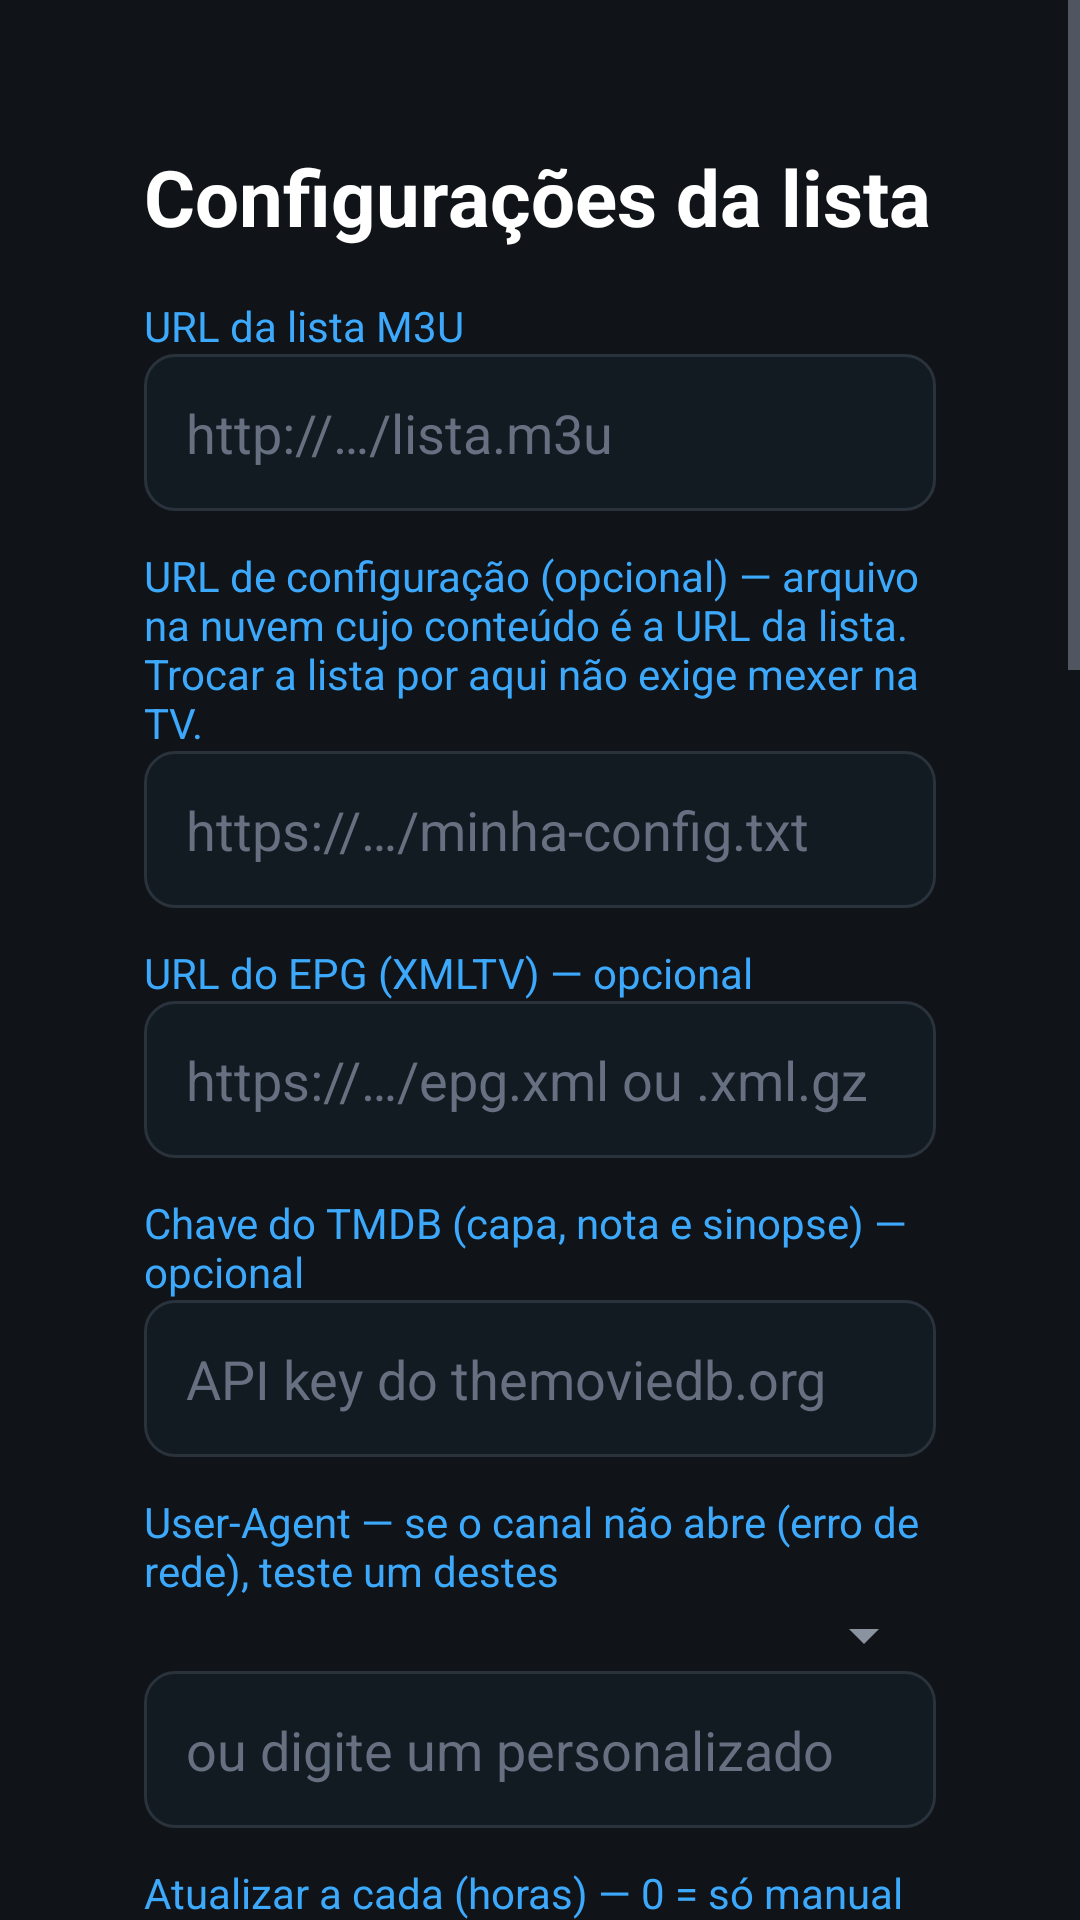

Here is an Android app screen rendered from its layout file. Give the layout XML and the strings, colors and styles it references.
<!-- AndroidManifest.xml: activity theme Theme.Player -->
<!-- res/layout/activity_settings.xml -->
<?xml version="1.0" encoding="utf-8"?>
<ScrollView xmlns:android="http://schemas.android.com/apk/res/android"
    android:layout_width="match_parent"
    android:layout_height="match_parent"
    android:background="#101418"
    android:fillViewport="true">

    <LinearLayout
        android:layout_width="match_parent"
        android:layout_height="wrap_content"
        android:orientation="vertical"
        android:padding="48dp">

        <TextView
            android:layout_width="wrap_content"
            android:layout_height="wrap_content"
            android:text="Configurações da lista"
            android:textColor="#FFFFFF"
            android:textSize="26sp"
            android:textStyle="bold" />

        <TextView
            android:layout_width="wrap_content"
            android:layout_height="wrap_content"
            android:layout_marginTop="16dp"
            android:text="URL da lista M3U"
            android:textColor="#3DA9FC" />

        <EditText
            android:id="@+id/set_url"
            android:layout_width="match_parent"
            android:layout_height="wrap_content"
            android:hint="http://…/lista.m3u"
            android:inputType="textUri"
            android:singleLine="true"
            android:textColor="#FFFFFF"
            android:textColorHint="#667080" />

        <TextView
            android:layout_width="wrap_content"
            android:layout_height="wrap_content"
            android:layout_marginTop="12dp"
            android:text="URL de configuração (opcional) — arquivo na nuvem cujo conteúdo é a URL da lista. Trocar a lista por aqui não exige mexer na TV."
            android:textColor="#3DA9FC" />

        <EditText
            android:id="@+id/set_config"
            android:layout_width="match_parent"
            android:layout_height="wrap_content"
            android:hint="https://…/minha-config.txt"
            android:inputType="textUri"
            android:singleLine="true"
            android:textColor="#FFFFFF"
            android:textColorHint="#667080" />

        <TextView
            android:layout_width="wrap_content"
            android:layout_height="wrap_content"
            android:layout_marginTop="12dp"
            android:text="URL do EPG (XMLTV) — opcional"
            android:textColor="#3DA9FC" />

        <EditText
            android:id="@+id/set_epg"
            android:layout_width="match_parent"
            android:layout_height="wrap_content"
            android:hint="https://…/epg.xml ou .xml.gz"
            android:inputType="textUri"
            android:singleLine="true"
            android:textColor="#FFFFFF"
            android:textColorHint="#667080" />

        <TextView
            android:layout_width="wrap_content"
            android:layout_height="wrap_content"
            android:layout_marginTop="12dp"
            android:text="Chave do TMDB (capa, nota e sinopse) — opcional"
            android:textColor="#3DA9FC" />

        <EditText
            android:id="@+id/set_tmdb"
            android:layout_width="match_parent"
            android:layout_height="wrap_content"
            android:hint="API key do themoviedb.org"
            android:inputType="text"
            android:singleLine="true"
            android:textColor="#FFFFFF"
            android:textColorHint="#667080" />

        <TextView
            android:layout_width="wrap_content"
            android:layout_height="wrap_content"
            android:layout_marginTop="12dp"
            android:text="User-Agent — se o canal não abre (erro de rede), teste um destes"
            android:textColor="#3DA9FC" />

        <Spinner
            android:id="@+id/set_ua_preset"
            android:layout_width="match_parent"
            android:layout_height="wrap_content" />

        <EditText
            android:id="@+id/set_ua"
            android:layout_width="match_parent"
            android:layout_height="wrap_content"
            android:hint="ou digite um personalizado"
            android:inputType="text"
            android:singleLine="true"
            android:textColor="#FFFFFF"
            android:textColorHint="#667080" />

        <TextView
            android:layout_width="wrap_content"
            android:layout_height="wrap_content"
            android:layout_marginTop="12dp"
            android:text="Atualizar a cada (horas) — 0 = só manual"
            android:textColor="#3DA9FC" />

        <EditText
            android:id="@+id/set_refresh"
            android:layout_width="160dp"
            android:layout_height="wrap_content"
            android:inputType="number"
            android:singleLine="true"
            android:text="12"
            android:textColor="#FFFFFF" />

        <CheckBox
            android:id="@+id/set_auto"
            android:layout_width="wrap_content"
            android:layout_height="wrap_content"
            android:layout_marginTop="12dp"
            android:text="Abrir a lista automaticamente ao iniciar o app"
            android:textColor="#FFFFFF" />

        <TextView
            android:id="@+id/set_info"
            android:layout_width="wrap_content"
            android:layout_height="wrap_content"
            android:layout_marginTop="8dp"
            android:textColor="#9AA4AE"
            android:textSize="13sp" />

        <View
            android:layout_width="match_parent"
            android:layout_height="1dp"
            android:layout_marginTop="20dp"
            android:background="#2A323A" />

        <TextView
            android:layout_width="wrap_content"
            android:layout_height="wrap_content"
            android:layout_marginTop="16dp"
            android:text="Preferências do player"
            android:textColor="#FFFFFF"
            android:textSize="20sp"
            android:textStyle="bold" />

        <TextView android:layout_width="wrap_content" android:layout_height="wrap_content"
            android:layout_marginTop="12dp" android:text="Áudio preferido (dublado/original)" android:textColor="#3DA9FC" />
        <Spinner android:id="@+id/set_audio_lang" android:layout_width="match_parent" android:layout_height="wrap_content" />

        <TextView android:layout_width="wrap_content" android:layout_height="wrap_content"
            android:layout_marginTop="12dp" android:text="Legenda preferida" android:textColor="#3DA9FC" />
        <Spinner android:id="@+id/set_sub_lang" android:layout_width="match_parent" android:layout_height="wrap_content" />

        <TextView android:layout_width="wrap_content" android:layout_height="wrap_content"
            android:layout_marginTop="12dp" android:text="Tamanho da legenda" android:textColor="#3DA9FC" />
        <Spinner android:id="@+id/set_sub_size" android:layout_width="match_parent" android:layout_height="wrap_content" />

        <TextView android:layout_width="wrap_content" android:layout_height="wrap_content"
            android:layout_marginTop="12dp" android:text="Aspecto padrão" android:textColor="#3DA9FC" />
        <Spinner android:id="@+id/set_aspect" android:layout_width="match_parent" android:layout_height="wrap_content" />

        <TextView android:layout_width="wrap_content" android:layout_height="wrap_content"
            android:layout_marginTop="12dp" android:text="Qualidade da conexão (início mais alto)" android:textColor="#3DA9FC" />
        <Spinner android:id="@+id/set_conn" android:layout_width="match_parent" android:layout_height="wrap_content" />

        <TextView android:layout_width="wrap_content" android:layout_height="wrap_content"
            android:layout_marginTop="12dp" android:text="Pulo das setas (avançar/voltar)" android:textColor="#3DA9FC" />
        <Spinner android:id="@+id/set_seek_step" android:layout_width="match_parent" android:layout_height="wrap_content" />

        <CheckBox android:id="@+id/set_force_max" android:layout_width="wrap_content" android:layout_height="wrap_content"
            android:layout_marginTop="12dp" android:text="Travar sempre na máxima qualidade" android:textColor="#FFFFFF" />
        <CheckBox android:id="@+id/set_resume" android:layout_width="wrap_content" android:layout_height="wrap_content"
            android:text="Continuar de onde parou" android:textColor="#FFFFFF" />
        <CheckBox android:id="@+id/set_retry" android:layout_width="wrap_content" android:layout_height="wrap_content"
            android:text="Reconectar automaticamente em falha" android:textColor="#FFFFFF" />

        <View
            android:layout_width="match_parent"
            android:layout_height="1dp"
            android:layout_marginTop="20dp"
            android:background="#2A323A" />

        <TextView
            android:layout_width="wrap_content" android:layout_height="wrap_content"
            android:layout_marginTop="16dp" android:text="Aparência e atualização"
            android:textColor="#FFFFFF" android:textSize="20sp" android:textStyle="bold" />

        <TextView android:layout_width="wrap_content" android:layout_height="wrap_content"
            android:layout_marginTop="12dp" android:text="Papel de parede" android:textColor="#3DA9FC" />
        <Spinner android:id="@+id/set_wallpaper" android:layout_width="match_parent" android:layout_height="wrap_content" />

        <EditText android:id="@+id/set_wallpaper_url" android:layout_width="match_parent" android:layout_height="wrap_content"
            android:hint="Cole uma URL de imagem (ex.: Unsplash) — já vira o fundo"
            android:inputType="textUri" android:singleLine="true"
            android:textColor="#FFFFFF" android:textColorHint="#667080" />

        <CheckBox android:id="@+id/set_auto_update" android:layout_width="wrap_content" android:layout_height="wrap_content"
            android:layout_marginTop="12dp" android:text="Buscar atualização ao abrir o app" android:textColor="#FFFFFF" />

        <Button android:id="@+id/set_check_update" android:layout_width="wrap_content" android:layout_height="wrap_content"
            android:layout_marginTop="8dp" android:text="Buscar atualização agora" />

        <LinearLayout
            android:layout_width="match_parent"
            android:layout_height="wrap_content"
            android:layout_marginTop="20dp"
            android:orientation="horizontal">

            <Button
                android:id="@+id/set_save"
                android:layout_width="wrap_content"
                android:layout_height="wrap_content"
                android:text="Salvar" />

            <Button
                android:id="@+id/set_load_now"
                android:layout_width="wrap_content"
                android:layout_height="wrap_content"
                android:layout_marginStart="12dp"
                android:text="Carregar agora" />

            <Button
                android:id="@+id/set_clear_cache"
                android:layout_width="wrap_content"
                android:layout_height="wrap_content"
                android:layout_marginStart="12dp"
                android:text="Limpar cache" />
        </LinearLayout>
    </LinearLayout>
</ScrollView>
<!-- resources referenced by this layout -->
<resources>
  <style name="TvButton" parent="Widget.AppCompat.Button">
          <item name="android:background">@drawable/card_bg</item>
          <item name="android:textColor">@color/card_text</item>
          <item name="android:textAllCaps">false</item>
          <item name="android:stateListAnimator">@null</item>
          <item name="android:defaultFocusHighlightEnabled">false</item>
          <item name="android:minWidth">0dp</item>
          <item name="android:paddingLeft">24dp</item>
          <item name="android:paddingRight">24dp</item>
          <item name="android:paddingTop">12dp</item>
          <item name="android:paddingBottom">12dp</item>
      </style>
  <style name="TvEditText" parent="Widget.AppCompat.EditText">
          <item name="android:background">@drawable/input_bg</item>
          <item name="android:textColor">#FFFFFF</item>
          <item name="android:textColorHint">#667080</item>
          <item name="android:padding">14dp</item>
          <item name="android:layout_marginTop">6dp</item>
      </style>
  <style name="TvSpinner" parent="Widget.AppCompat.Spinner">
          <item name="android:popupBackground">@drawable/dialog_bg</item>
          <item name="android:layout_marginTop">6dp</item>
      </style>
  <style name="Theme.Player.Dialog" parent="Theme.AppCompat.Dialog.Alert">
          <item name="android:windowBackground">@drawable/dialog_bg</item>
          <item name="colorAccent">#64D2FF</item>
          <item name="android:textColorPrimary">#FFFFFF</item>
          <item name="android:textColorSecondary">#C7D0DA</item>
          <item name="android:textColorAlertDialogListItem">#FFFFFF</item>
          <item name="android:windowTitleStyle">@style/Player.DialogTitle</item>
      </style>
  <!-- drawable card_bg (drawable) -->
  <?xml version="1.0" encoding="utf-8"?>
  <selector xmlns:android="http://schemas.android.com/apk/res/android">
      <item android:state_focused="true">
          <shape android:shape="rectangle">
              <solid android:color="#FFF5F5F7" />
              <corners android:radius="14dp" />
          </shape>
      </item>
      <item android:state_pressed="true">
          <shape android:shape="rectangle">
              <solid android:color="#FFE2E2E8" />
              <corners android:radius="14dp" />
          </shape>
      </item>
      <item>
          <shape android:shape="rectangle">
              <solid android:color="#99101722" />
              <stroke android:width="1dp" android:color="#38FFFFFF" />
              <corners android:radius="14dp" />
          </shape>
      </item>
  </selector>
  <!-- drawable input_bg (drawable) -->
  <?xml version="1.0" encoding="utf-8"?>
  <selector xmlns:android="http://schemas.android.com/apk/res/android">
      <item android:state_focused="true">
          <shape android:shape="rectangle">
              <solid android:color="#16202B" />
              <corners android:radius="10dp" />
              <stroke android:width="2dp" android:color="#64D2FF" />
          </shape>
      </item>
      <item>
          <shape android:shape="rectangle">
              <solid android:color="#121A22" />
              <corners android:radius="10dp" />
              <stroke android:width="1dp" android:color="#2A323C" />
          </shape>
      </item>
  </selector>
  <!-- drawable dialog_bg (drawable) -->
  <?xml version="1.0" encoding="utf-8"?>
  <shape xmlns:android="http://schemas.android.com/apk/res/android"
      android:shape="rectangle">
      <solid android:color="#1B2029" />
      <corners android:radius="18dp" />
      <stroke android:width="1dp" android:color="#2A313C" />
  </shape>
  <style name="Player.DialogTitle" parent="@android:style/TextAppearance.DialogWindowTitle">
          <item name="android:textColor">#FFFFFF</item>
          <item name="android:textSize">22sp</item>
      </style>
</resources>
